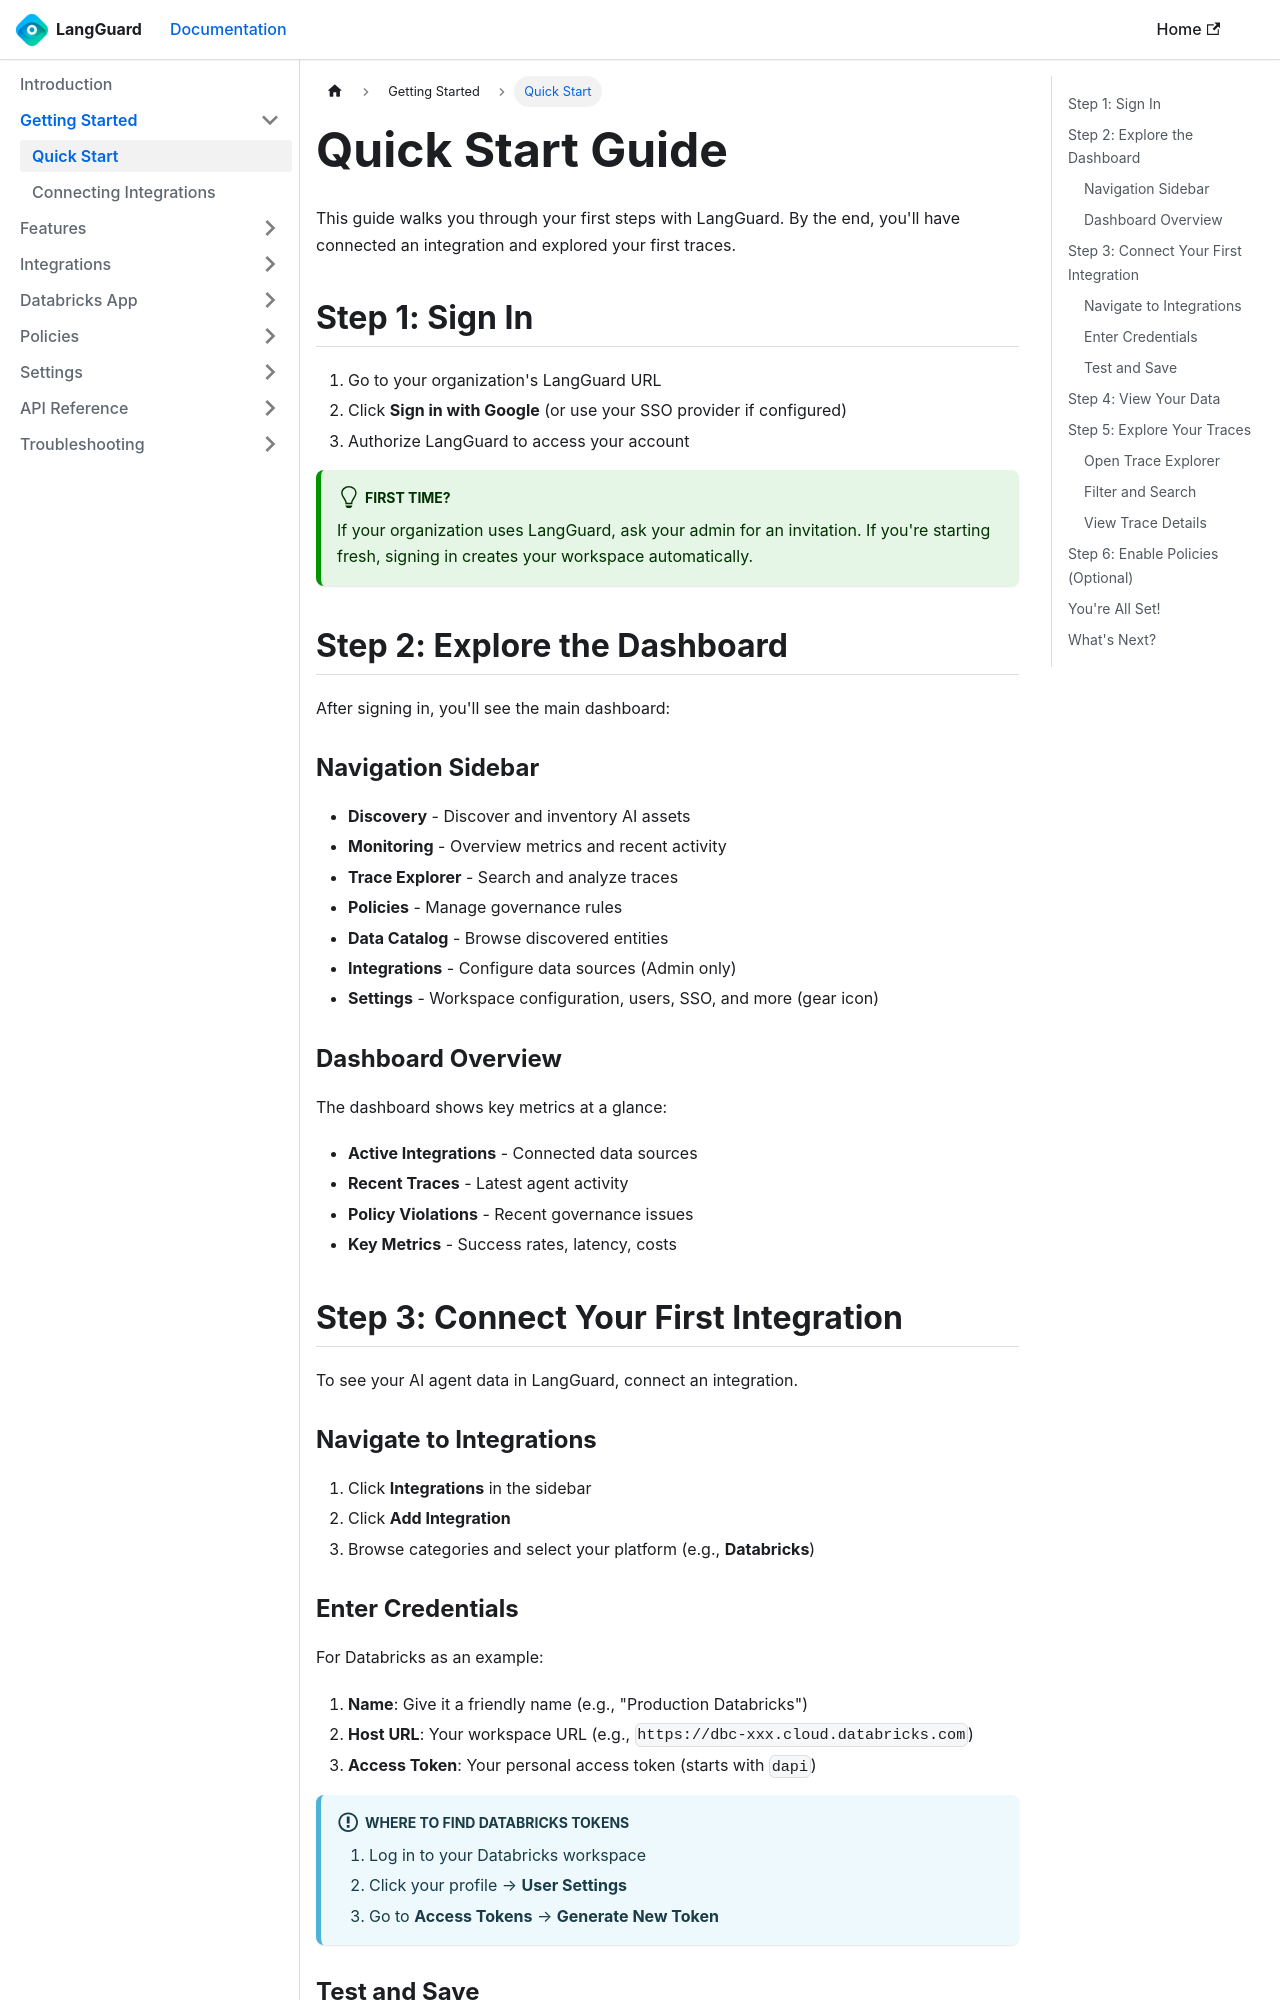

repository: LangGuard-AI/documentation · page: getting-started/quick-start/index.html · generator: docusaurus

---
sidebar_position: 2
title: Quick Start
description: Get started with LangGuard in 10 minutes
---

# Quick Start Guide

This guide walks you through your first steps with LangGuard. By the end, you'll have connected an integration and explored your first traces.

## Step 1: Sign In

1. Go to your organization's LangGuard URL
2. Click **Sign in with Google** (or use your SSO provider if configured)
3. Authorize LangGuard to access your account

:::tip First Time?
If your organization uses LangGuard, ask your admin for an invitation. If you're starting fresh, signing in creates your workspace automatically.
:::

## Step 2: Explore the Dashboard

After signing in, you'll see the main dashboard:

### Navigation Sidebar

- **Discovery** - Discover and inventory AI assets
- **Monitoring** - Overview metrics and recent activity
- **Trace Explorer** - Search and analyze traces
- **Policies** - Manage governance rules
- **Data Catalog** - Browse discovered entities
- **Integrations** - Configure data sources (Admin only)
- **Settings** - Workspace configuration, users, SSO, and more (gear icon)

### Dashboard Overview

The dashboard shows key metrics at a glance:

- **Active Integrations** - Connected data sources
- **Recent Traces** - Latest agent activity
- **Policy Violations** - Recent governance issues
- **Key Metrics** - Success rates, latency, costs

## Step 3: Connect Your First Integration

To see your AI agent data in LangGuard, connect an integration.

### Navigate to Integrations

1. Click **Integrations** in the sidebar
2. Click **Add Integration**
3. Browse categories and select your platform (e.g., **Databricks**)
